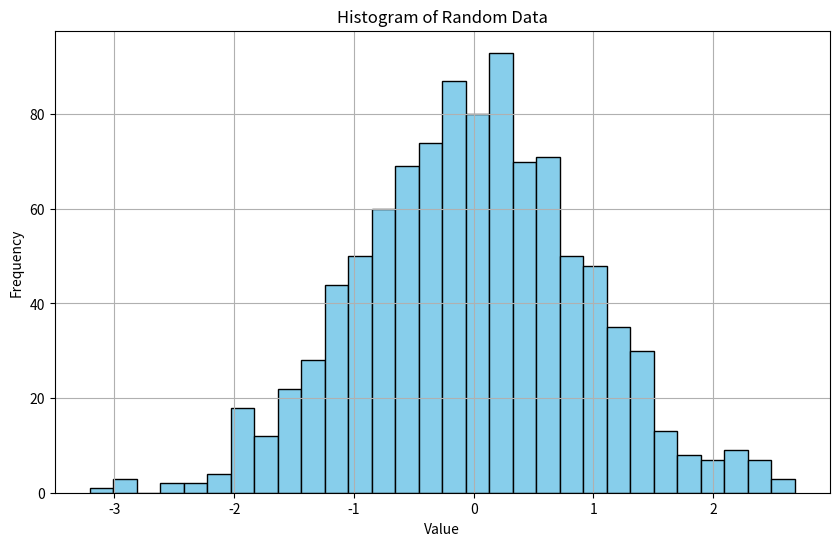

Generate this figure with matplotlib:
import matplotlib.pyplot as plt
import pandas as pd
import seaborn as sns
import numpy as np

# 데이터 생성
np.random.seed(10)
data = np.random.randn(1000)

# 히스토그램 생성
plt.figure(figsize=(10, 6))  # 그래프 크기 설정
plt.hist(data, bins=30, color='skyblue', edgecolor='black')
plt.title('Histogram of Random Data')  # 제목 추가
plt.xlabel('Value')  # x축 레이블 추가
plt.ylabel('Frequency')  # y축 레이블 추가
plt.grid(True)  # 그리드 추가
plt.show()